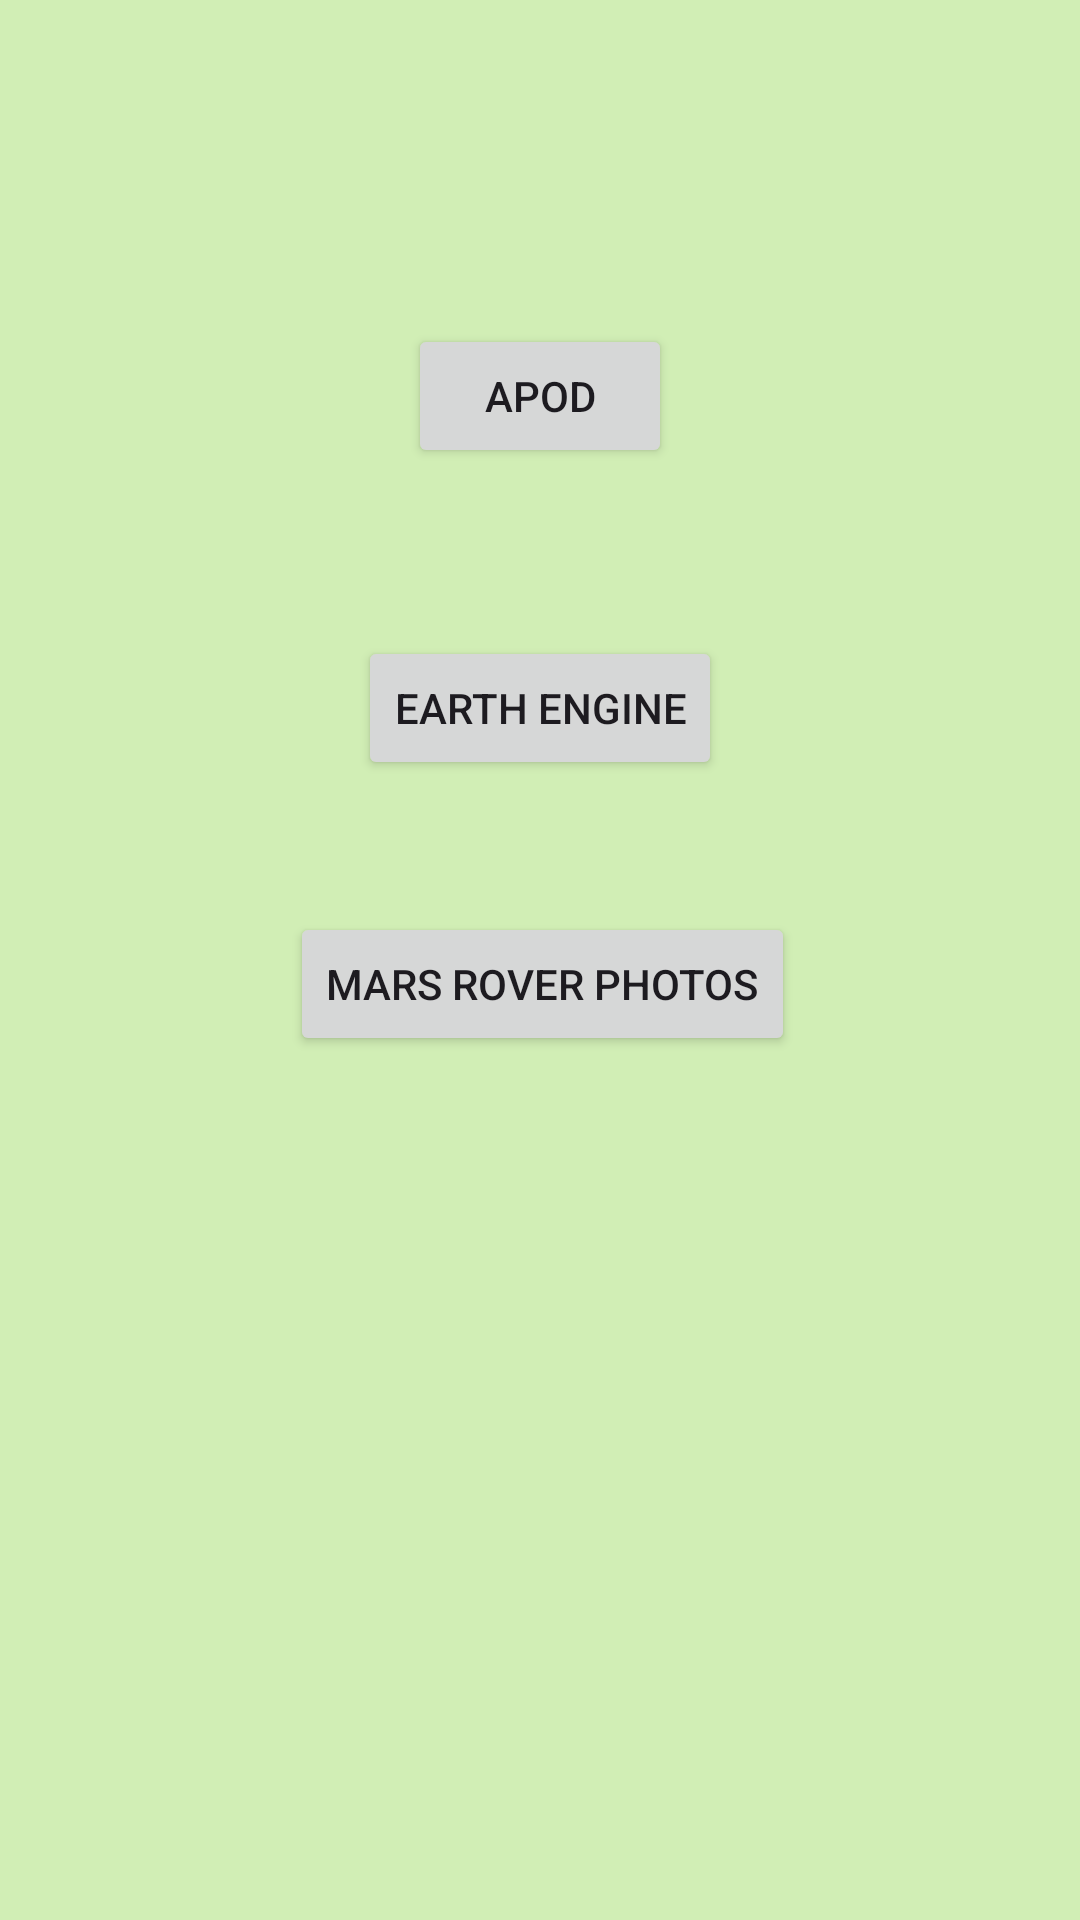

Write the Android layout XML for this screen, with the resource values it uses.
<!-- AndroidManifest.xml: application theme Theme.CosmicExplorar -->
<!-- res/layout/activity_main.xml -->
<?xml version="1.0" encoding="utf-8"?>
<androidx.constraintlayout.widget.ConstraintLayout xmlns:android="http://schemas.android.com/apk/res/android"
    xmlns:app="http://schemas.android.com/apk/res-auto"
    xmlns:tools="http://schemas.android.com/tools"
    android:layout_width="match_parent"
    android:background="#D1EEB5"
    android:layout_height="match_parent">

    <Button
        android:id="@+id/apodButton"
        android:layout_width="wrap_content"
        android:layout_height="wrap_content"
        android:layout_marginTop="108dp"
        android:text="APOD"
        app:layout_constraintEnd_toEndOf="parent"
        app:layout_constraintStart_toStartOf="parent"
        app:layout_constraintTop_toTopOf="parent" />

    <Button
        android:id="@+id/earth_engine"
        android:layout_width="wrap_content"
        android:layout_height="wrap_content"
        android:layout_marginTop="56dp"
        android:text="Earth Engine"
        app:layout_constraintEnd_toEndOf="@+id/apodButton"
        app:layout_constraintStart_toStartOf="@+id/apodButton"
        app:layout_constraintTop_toBottomOf="@+id/apodButton" />

    <Button
        android:id="@+id/mars_photos"
        android:layout_width="wrap_content"
        android:layout_height="wrap_content"
        android:layout_marginTop="44dp"
        android:text="Mars Rover Photos"
        app:layout_constraintEnd_toEndOf="@+id/earth_engine"
        app:layout_constraintHorizontal_bias="0.487"
        app:layout_constraintStart_toStartOf="@+id/earth_engine"
        app:layout_constraintTop_toBottomOf="@+id/earth_engine" />

</androidx.constraintlayout.widget.ConstraintLayout>
<!-- resources referenced by this layout -->
<resources>
  <style name="Theme.CosmicExplorar" parent="Base.Theme.CosmicExplorar" />
  <style name="Base.Theme.CosmicExplorar" parent="Theme.Material3.DayNight.NoActionBar">
          
          
      </style>
</resources>
